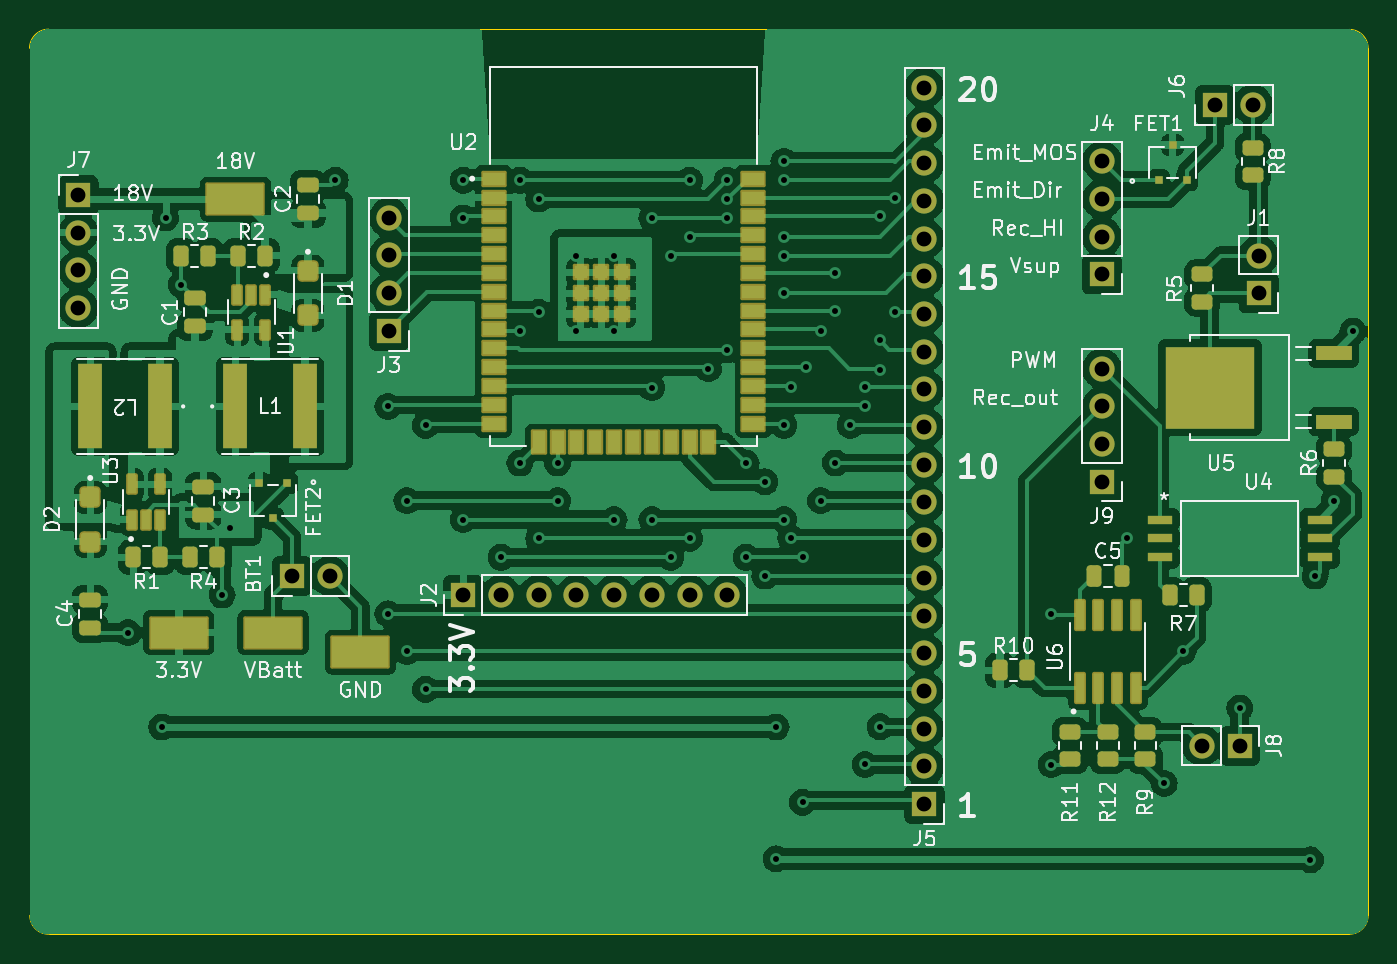
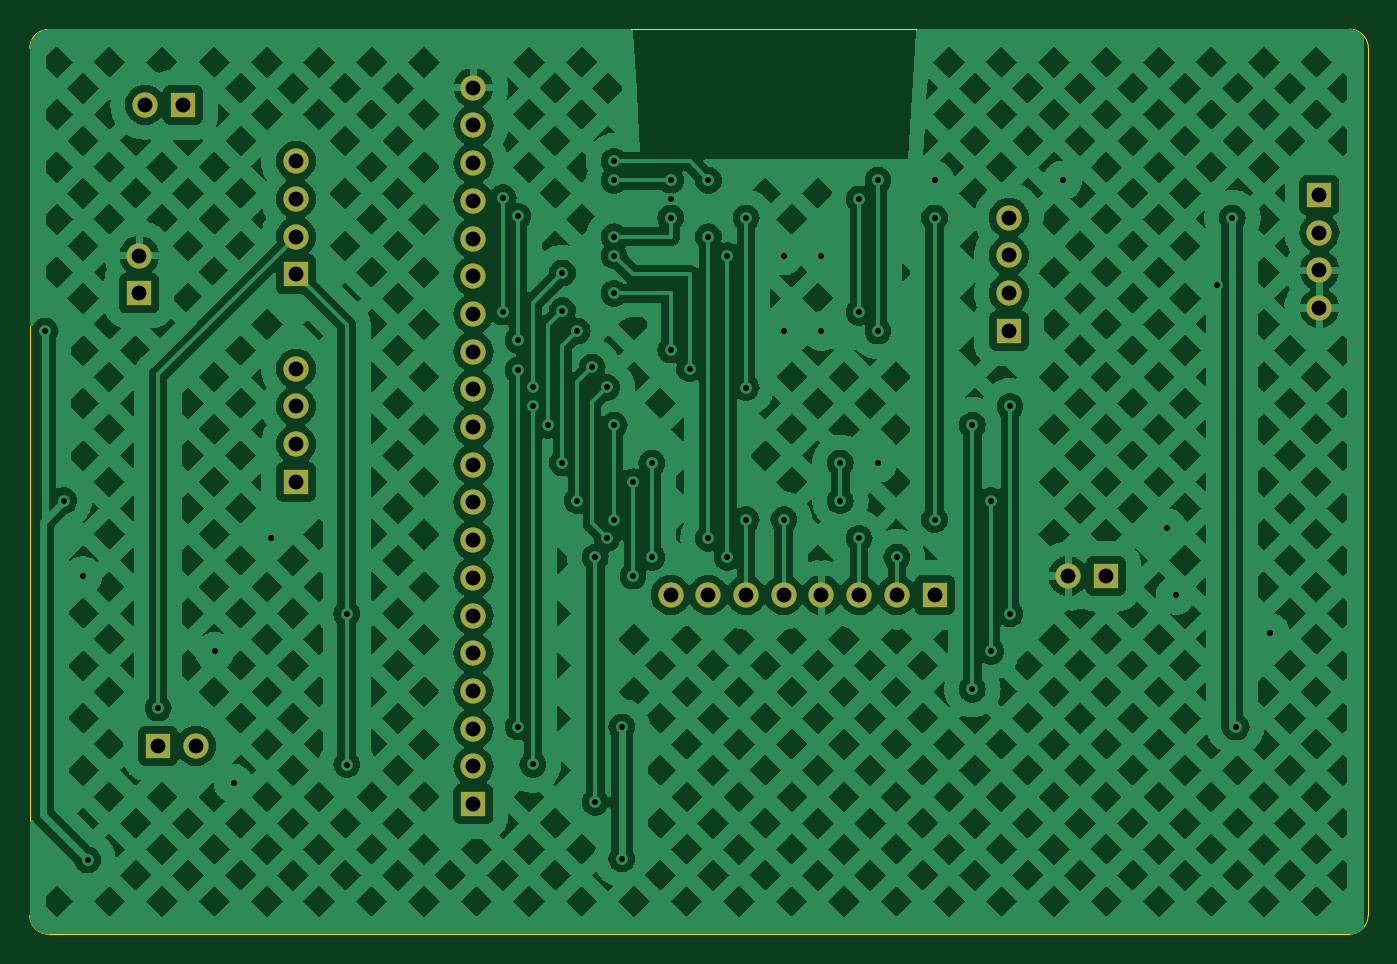
Circuit board: 10 layer files. Board 90.2 x 61.0 mm.
- bottom_copper: CatLasers-B_Cu.gbr (274343 bytes)
- bottom_mask: CatLasers-B_Mask.gbr (2041 bytes)
- paste: CatLasers-B_Paste.gbr (452 bytes)
- bottom_silk: CatLasers-B_SilkS.gbr (2051 bytes)
- outline: CatLasers-Edge_Cuts.gbr (976 bytes)
- top_copper: CatLasers-F_Cu.gbr (226189 bytes)
- top_mask: CatLasers-F_Mask.gbr (8068 bytes)
- paste: CatLasers-F_Paste.gbr (6051 bytes)
- top_silk: CatLasers-F_SilkS.gbr (89151 bytes)
- drill: CatLasers-PTH.drl (1924 bytes)

=== bottom_copper: CatLasers-B_Cu.gbr (274343 bytes, source omitted) ===
=== bottom_mask: CatLasers-B_Mask.gbr ===
%TF.GenerationSoftware,KiCad,Pcbnew,7.0.7*%
%TF.CreationDate,2023-09-28T16:33:33-05:00*%
%TF.ProjectId,CatLasers,4361744c-6173-4657-9273-2e6b69636164,rev?*%
%TF.SameCoordinates,Original*%
%TF.FileFunction,Soldermask,Bot*%
%TF.FilePolarity,Negative*%
%FSLAX46Y46*%
G04 Gerber Fmt 4.6, Leading zero omitted, Abs format (unit mm)*
G04 Created by KiCad (PCBNEW 7.0.7) date 2023-09-28 16:33:33*
%MOMM*%
%LPD*%
G01*
G04 APERTURE LIST*
%ADD10R,1.700000X1.700000*%
%ADD11O,1.700000X1.700000*%
G04 APERTURE END LIST*
D10*
%TO.C,J9*%
X117957500Y-49525000D03*
D11*
X117957500Y-46985000D03*
X117957500Y-44445000D03*
X117957500Y-41905000D03*
%TD*%
%TO.C,J8*%
X124700000Y-67310000D03*
D10*
X127240000Y-67310000D03*
%TD*%
%TO.C,J7*%
X49000000Y-30200000D03*
D11*
X49000000Y-32740000D03*
X49000000Y-35280000D03*
X49000000Y-37820000D03*
%TD*%
D10*
%TO.C,J6*%
X125577500Y-24135000D03*
D11*
X128117500Y-24135000D03*
%TD*%
%TO.C,J5*%
X106000000Y-22980000D03*
X106000000Y-25520000D03*
X106000000Y-28060000D03*
X106000000Y-30600000D03*
X106000000Y-33140000D03*
X106000000Y-35680000D03*
X106000000Y-38220000D03*
X106000000Y-40760000D03*
X106000000Y-43300000D03*
X106000000Y-45840000D03*
X106000000Y-48380000D03*
X106000000Y-50920000D03*
X106000000Y-53460000D03*
X106000000Y-56000000D03*
X106000000Y-58540000D03*
X106000000Y-61080000D03*
X106000000Y-63620000D03*
X106000000Y-66160000D03*
X106000000Y-68700000D03*
D10*
X106000000Y-71240000D03*
%TD*%
%TO.C,J4*%
X117957500Y-35555000D03*
D11*
X117957500Y-33015000D03*
X117957500Y-30475000D03*
X117957500Y-27935000D03*
%TD*%
D10*
%TO.C,J3*%
X69921500Y-39360000D03*
D11*
X69921500Y-36820000D03*
X69921500Y-34280000D03*
X69921500Y-31740000D03*
%TD*%
D10*
%TO.C,J2*%
X74930000Y-57150000D03*
D11*
X77470000Y-57150000D03*
X80010000Y-57150000D03*
X82550000Y-57150000D03*
X85090000Y-57150000D03*
X87630000Y-57150000D03*
X90170000Y-57150000D03*
X92710000Y-57150000D03*
%TD*%
D10*
%TO.C,J1*%
X128510000Y-36830000D03*
D11*
X128510000Y-34290000D03*
%TD*%
%TO.C,BT1*%
X65920500Y-55880000D03*
D10*
X63380500Y-55880000D03*
%TD*%
M02*

=== paste: CatLasers-B_Paste.gbr ===
%TF.GenerationSoftware,KiCad,Pcbnew,7.0.7*%
%TF.CreationDate,2023-09-28T16:33:33-05:00*%
%TF.ProjectId,CatLasers,4361744c-6173-4657-9273-2e6b69636164,rev?*%
%TF.SameCoordinates,Original*%
%TF.FileFunction,Paste,Bot*%
%TF.FilePolarity,Positive*%
%FSLAX46Y46*%
G04 Gerber Fmt 4.6, Leading zero omitted, Abs format (unit mm)*
G04 Created by KiCad (PCBNEW 7.0.7) date 2023-09-28 16:33:33*
%MOMM*%
%LPD*%
G01*
G04 APERTURE LIST*
G04 APERTURE END LIST*
M02*

=== bottom_silk: CatLasers-B_SilkS.gbr ===
%TF.GenerationSoftware,KiCad,Pcbnew,7.0.7*%
%TF.CreationDate,2023-09-28T16:33:32-05:00*%
%TF.ProjectId,CatLasers,4361744c-6173-4657-9273-2e6b69636164,rev?*%
%TF.SameCoordinates,Original*%
%TF.FileFunction,Legend,Bot*%
%TF.FilePolarity,Positive*%
%FSLAX46Y46*%
G04 Gerber Fmt 4.6, Leading zero omitted, Abs format (unit mm)*
G04 Created by KiCad (PCBNEW 7.0.7) date 2023-09-28 16:33:32*
%MOMM*%
%LPD*%
G01*
G04 APERTURE LIST*
%ADD10R,1.700000X1.700000*%
%ADD11O,1.700000X1.700000*%
G04 APERTURE END LIST*
%LPC*%
D10*
%TO.C,J9*%
X117957500Y-49525000D03*
D11*
X117957500Y-46985000D03*
X117957500Y-44445000D03*
X117957500Y-41905000D03*
%TD*%
%TO.C,J8*%
X124700000Y-67310000D03*
D10*
X127240000Y-67310000D03*
%TD*%
%TO.C,J7*%
X49000000Y-30200000D03*
D11*
X49000000Y-32740000D03*
X49000000Y-35280000D03*
X49000000Y-37820000D03*
%TD*%
D10*
%TO.C,J6*%
X125577500Y-24135000D03*
D11*
X128117500Y-24135000D03*
%TD*%
%TO.C,J5*%
X106000000Y-22980000D03*
X106000000Y-25520000D03*
X106000000Y-28060000D03*
X106000000Y-30600000D03*
X106000000Y-33140000D03*
X106000000Y-35680000D03*
X106000000Y-38220000D03*
X106000000Y-40760000D03*
X106000000Y-43300000D03*
X106000000Y-45840000D03*
X106000000Y-48380000D03*
X106000000Y-50920000D03*
X106000000Y-53460000D03*
X106000000Y-56000000D03*
X106000000Y-58540000D03*
X106000000Y-61080000D03*
X106000000Y-63620000D03*
X106000000Y-66160000D03*
X106000000Y-68700000D03*
D10*
X106000000Y-71240000D03*
%TD*%
%TO.C,J4*%
X117957500Y-35555000D03*
D11*
X117957500Y-33015000D03*
X117957500Y-30475000D03*
X117957500Y-27935000D03*
%TD*%
D10*
%TO.C,J3*%
X69921500Y-39360000D03*
D11*
X69921500Y-36820000D03*
X69921500Y-34280000D03*
X69921500Y-31740000D03*
%TD*%
D10*
%TO.C,J2*%
X74930000Y-57150000D03*
D11*
X77470000Y-57150000D03*
X80010000Y-57150000D03*
X82550000Y-57150000D03*
X85090000Y-57150000D03*
X87630000Y-57150000D03*
X90170000Y-57150000D03*
X92710000Y-57150000D03*
%TD*%
D10*
%TO.C,J1*%
X128510000Y-36830000D03*
D11*
X128510000Y-34290000D03*
%TD*%
%TO.C,BT1*%
X65920500Y-55880000D03*
D10*
X63380500Y-55880000D03*
%TD*%
%LPD*%
M02*

=== outline: CatLasers-Edge_Cuts.gbr ===
%TF.GenerationSoftware,KiCad,Pcbnew,7.0.7*%
%TF.CreationDate,2023-09-28T16:33:33-05:00*%
%TF.ProjectId,CatLasers,4361744c-6173-4657-9273-2e6b69636164,rev?*%
%TF.SameCoordinates,Original*%
%TF.FileFunction,Profile,NP*%
%FSLAX46Y46*%
G04 Gerber Fmt 4.6, Leading zero omitted, Abs format (unit mm)*
G04 Created by KiCad (PCBNEW 7.0.7) date 2023-09-28 16:33:33*
%MOMM*%
%LPD*%
G01*
G04 APERTURE LIST*
%TA.AperFunction,Profile*%
%ADD10C,0.100000*%
%TD*%
G04 APERTURE END LIST*
D10*
X45720000Y-78740000D02*
X45703426Y-20320000D01*
X134620000Y-80010000D02*
X46990000Y-80010000D01*
X135890000Y-20320000D02*
X135890000Y-78740000D01*
X46990000Y-19033426D02*
X134620000Y-19050000D01*
X46990000Y-19033426D02*
G75*
G03*
X45703426Y-20320000I0J-1286574D01*
G01*
X45720000Y-78740000D02*
G75*
G03*
X46990000Y-80010000I1270000J0D01*
G01*
X134620000Y-80010000D02*
G75*
G03*
X135890000Y-78740000I0J1270000D01*
G01*
X135890000Y-20320000D02*
G75*
G03*
X134620000Y-19050000I-1270000J0D01*
G01*
M02*

=== top_copper: CatLasers-F_Cu.gbr (226189 bytes, source omitted) ===
=== top_mask: CatLasers-F_Mask.gbr (8068 bytes, source omitted) ===
=== paste: CatLasers-F_Paste.gbr ===
%TF.GenerationSoftware,KiCad,Pcbnew,7.0.7*%
%TF.CreationDate,2023-09-28T16:33:33-05:00*%
%TF.ProjectId,CatLasers,4361744c-6173-4657-9273-2e6b69636164,rev?*%
%TF.SameCoordinates,Original*%
%TF.FileFunction,Paste,Top*%
%TF.FilePolarity,Positive*%
%FSLAX46Y46*%
G04 Gerber Fmt 4.6, Leading zero omitted, Abs format (unit mm)*
G04 Created by KiCad (PCBNEW 7.0.7) date 2023-09-28 16:33:33*
%MOMM*%
%LPD*%
G01*
G04 APERTURE LIST*
G04 Aperture macros list*
%AMRoundRect*
0 Rectangle with rounded corners*
0 $1 Rounding radius*
0 $2 $3 $4 $5 $6 $7 $8 $9 X,Y pos of 4 corners*
0 Add a 4 corners polygon primitive as box body*
4,1,4,$2,$3,$4,$5,$6,$7,$8,$9,$2,$3,0*
0 Add four circle primitives for the rounded corners*
1,1,$1+$1,$2,$3*
1,1,$1+$1,$4,$5*
1,1,$1+$1,$6,$7*
1,1,$1+$1,$8,$9*
0 Add four rect primitives between the rounded corners*
20,1,$1+$1,$2,$3,$4,$5,0*
20,1,$1+$1,$4,$5,$6,$7,0*
20,1,$1+$1,$6,$7,$8,$9,0*
20,1,$1+$1,$8,$9,$2,$3,0*%
G04 Aperture macros list end*
%ADD10R,1.500000X0.900000*%
%ADD11R,0.900000X1.500000*%
%ADD12R,0.900000X0.900000*%
%ADD13R,1.701800X0.558800*%
%ADD14R,3.800000X2.030000*%
%ADD15RoundRect,0.183000X-0.427000X0.437000X-0.427000X-0.437000X0.427000X-0.437000X0.427000X0.437000X0*%
%ADD16RoundRect,0.042000X0.258000X-0.943000X0.258000X0.943000X-0.258000X0.943000X-0.258000X-0.943000X0*%
%ADD17R,2.413000X0.939800*%
%ADD18R,6.019800X5.562600*%
%ADD19RoundRect,0.041300X0.253700X-0.578700X0.253700X0.578700X-0.253700X0.578700X-0.253700X-0.578700X0*%
%ADD20RoundRect,0.041300X-0.253700X0.578700X-0.253700X-0.578700X0.253700X-0.578700X0.253700X0.578700X0*%
%ADD21RoundRect,0.250000X-0.450000X0.262500X-0.450000X-0.262500X0.450000X-0.262500X0.450000X0.262500X0*%
%ADD22RoundRect,0.250000X0.450000X-0.262500X0.450000X0.262500X-0.450000X0.262500X-0.450000X-0.262500X0*%
%ADD23RoundRect,0.250000X-0.262500X-0.450000X0.262500X-0.450000X0.262500X0.450000X-0.262500X0.450000X0*%
%ADD24RoundRect,0.250000X0.262500X0.450000X-0.262500X0.450000X-0.262500X-0.450000X0.262500X-0.450000X0*%
%ADD25R,0.508000X0.508000*%
%ADD26R,1.600200X5.689600*%
%ADD27RoundRect,0.250000X-0.250000X-0.475000X0.250000X-0.475000X0.250000X0.475000X-0.250000X0.475000X0*%
%ADD28RoundRect,0.250000X0.475000X-0.250000X0.475000X0.250000X-0.475000X0.250000X-0.475000X-0.250000X0*%
G04 APERTURE END LIST*
D10*
%TO.C,U2*%
X76975000Y-29105000D03*
X76975000Y-30375000D03*
X76975000Y-31645000D03*
X76975000Y-32915000D03*
X76975000Y-34185000D03*
X76975000Y-35455000D03*
X76975000Y-36725000D03*
X76975000Y-37995000D03*
X76975000Y-39265000D03*
X76975000Y-40535000D03*
X76975000Y-41805000D03*
X76975000Y-43075000D03*
X76975000Y-44345000D03*
X76975000Y-45615000D03*
D11*
X80010000Y-46865000D03*
X81280000Y-46865000D03*
X82550000Y-46865000D03*
X83820000Y-46865000D03*
X85090000Y-46865000D03*
X86360000Y-46865000D03*
X87630000Y-46865000D03*
X88900000Y-46865000D03*
X90170000Y-46865000D03*
X91440000Y-46865000D03*
D10*
X94475000Y-45615000D03*
X94475000Y-44345000D03*
X94475000Y-43075000D03*
X94475000Y-41805000D03*
X94475000Y-40535000D03*
X94475000Y-39265000D03*
X94475000Y-37995000D03*
X94475000Y-36725000D03*
X94475000Y-35455000D03*
X94475000Y-34185000D03*
X94475000Y-32915000D03*
X94475000Y-31645000D03*
X94475000Y-30375000D03*
X94475000Y-29105000D03*
D12*
X82825000Y-35425000D03*
X84225000Y-35425000D03*
X85625000Y-35425000D03*
X82825000Y-36825000D03*
X84225000Y-36825000D03*
X85625000Y-36825000D03*
X82825000Y-38225000D03*
X84225000Y-38225000D03*
X85625000Y-38225000D03*
%TD*%
D13*
%TO.C,U4*%
X121855200Y-52070000D03*
X121855200Y-53340000D03*
X121855200Y-54610000D03*
X132624800Y-54610000D03*
X132624800Y-53340000D03*
X132624800Y-52070000D03*
%TD*%
D14*
%TO.C,VBatt*%
X62110500Y-59690000D03*
%TD*%
%TO.C,3.3V*%
X55760500Y-59690000D03*
%TD*%
%TO.C,GND*%
X68000000Y-61000000D03*
%TD*%
%TO.C,18V*%
X59570500Y-30480000D03*
%TD*%
D15*
%TO.C,D2*%
X49791500Y-50580000D03*
X49791500Y-53560000D03*
%TD*%
%TO.C,D1*%
X64460000Y-38320000D03*
X64460000Y-35340000D03*
%TD*%
D16*
%TO.C,U6*%
X116445000Y-63430000D03*
X117715000Y-63430000D03*
X118985000Y-63430000D03*
X120255000Y-63430000D03*
X120255000Y-58490000D03*
X118985000Y-58490000D03*
X117715000Y-58490000D03*
X116445000Y-58490000D03*
%TD*%
D17*
%TO.C,U5*%
X133577300Y-45480000D03*
X133577300Y-40880000D03*
D18*
X125220700Y-43180000D03*
%TD*%
D19*
%TO.C,U3*%
X52590500Y-49700000D03*
X54490500Y-49700000D03*
X54490500Y-52070000D03*
X53540500Y-52070000D03*
X52590500Y-52070000D03*
%TD*%
D20*
%TO.C,U1*%
X61600000Y-36915000D03*
X60650000Y-36915000D03*
X59700000Y-36915000D03*
X59700000Y-39285000D03*
X61600000Y-39285000D03*
%TD*%
D21*
%TO.C,R12*%
X118350000Y-66397500D03*
X118350000Y-68222500D03*
%TD*%
D22*
%TO.C,R11*%
X115810000Y-68222500D03*
X115810000Y-66397500D03*
%TD*%
D23*
%TO.C,R10*%
X111087500Y-62230000D03*
X112912500Y-62230000D03*
%TD*%
D21*
%TO.C,R9*%
X120890000Y-66397500D03*
X120890000Y-68222500D03*
%TD*%
%TO.C,R8*%
X128117500Y-27032500D03*
X128117500Y-28857500D03*
%TD*%
D23*
%TO.C,R7*%
X122517500Y-57150000D03*
X124342500Y-57150000D03*
%TD*%
D22*
%TO.C,R6*%
X133590000Y-49172500D03*
X133590000Y-47347500D03*
%TD*%
%TO.C,R5*%
X124700000Y-37385000D03*
X124700000Y-35560000D03*
%TD*%
D24*
%TO.C,R4*%
X56499000Y-54610000D03*
X58324000Y-54610000D03*
%TD*%
%TO.C,R3*%
X57752500Y-34290000D03*
X55927500Y-34290000D03*
%TD*%
%TO.C,R2*%
X61562500Y-34290000D03*
X59737500Y-34290000D03*
%TD*%
%TO.C,R1*%
X52689000Y-54610000D03*
X54514000Y-54610000D03*
%TD*%
D25*
%TO.C,FET2*%
X63060501Y-49606200D03*
X61160499Y-49606200D03*
X62110500Y-51993800D03*
%TD*%
%TO.C,FET1*%
X121767500Y-29215000D03*
X123667502Y-29215000D03*
X122717501Y-26827400D03*
%TD*%
D26*
%TO.C,L2*%
X54490500Y-44450000D03*
X49791500Y-44450000D03*
%TD*%
%TO.C,L1*%
X64269500Y-44450000D03*
X59570500Y-44450000D03*
%TD*%
D27*
%TO.C,C5*%
X117400000Y-55880000D03*
X119300000Y-55880000D03*
%TD*%
D28*
%TO.C,C4*%
X49791500Y-57470000D03*
X49791500Y-59370000D03*
%TD*%
%TO.C,C3*%
X57411500Y-49850000D03*
X57411500Y-51750000D03*
%TD*%
%TO.C,C2*%
X64460000Y-31430000D03*
X64460000Y-29530000D03*
%TD*%
%TO.C,C1*%
X56840000Y-37150000D03*
X56840000Y-39050000D03*
%TD*%
M02*

=== top_silk: CatLasers-F_SilkS.gbr (89151 bytes, source omitted) ===
=== drill: CatLasers-PTH.drl ===
M48
INCH
T1C0.0157
T2C0.0394
%
G90
G05
T1
X2.0603Y-2.35
X2.15Y-2.6
X2.1603Y-1.25
X2.2019Y-1.4267
X2.3103Y-2.25
X2.3324Y-2.0727
X2.6103Y-1.15
X2.75Y-1.75
X2.75Y-2.3
X2.8Y-2.0
X2.8002Y-2.3998
X2.85Y-1.8
X2.85Y-2.5
X2.95Y-1.15
X2.95Y-1.25
X2.95Y-2.05
X3.05Y-2.15
X3.1Y-1.15
X3.1Y-1.55
X3.1Y-1.9
X3.15Y-1.2
X3.15Y-1.5
X3.15Y-2.1
X3.2Y-1.9
X3.2Y-2.0
X3.25Y-1.35
X3.25Y-1.55
X3.35Y-1.35
X3.35Y-1.55
X3.35Y-2.05
X3.45Y-1.25
X3.45Y-1.7
X3.45Y-2.05
X3.5Y-1.35
X3.5Y-2.15
X3.55Y-1.15
X3.55Y-1.3
X3.55Y-2.1
X3.6Y-1.65
X3.65Y-1.15
X3.65Y-1.2
X3.65Y-1.25
X3.65Y-1.6
X3.7Y-1.9
X3.7Y-2.15
X3.75Y-1.95
X3.75Y-2.2
X3.7795Y-2.6
X3.7795Y-2.95
X3.8Y-1.1
X3.8Y-1.15
X3.8Y-1.3
X3.8Y-1.35
X3.8Y-1.45
X3.8Y-1.8
X3.8Y-2.05
X3.8189Y-1.6998
X3.8189Y-2.0998
X3.85Y-2.15
X3.85Y-2.8
X3.8583Y-1.6459
X3.8976Y-1.5498
X3.8976Y-1.9998
X3.937Y-1.3959
X3.937Y-1.4959
X3.937Y-1.8998
X3.9764Y-1.7998
X4.0157Y-1.6998
X4.0157Y-1.7498
X4.0157Y-2.6998
X4.0551Y-1.2459
X4.0551Y-1.5748
X4.0551Y-1.6535
X4.0551Y-2.5998
X4.0945Y-1.1959
X4.0945Y-1.4998
X4.5094Y-2.3
X4.5094Y-2.7
X4.7094Y-2.1
X4.8094Y-2.75
X4.8594Y-2.4
X5.0094Y-2.55
X5.1969Y-2.9528
X5.2094Y-2.2
X5.2594Y-2.0
X5.3094Y-1.55
T2
X1.9291Y-1.189
X1.9291Y-1.289
X1.9291Y-1.389
X1.9291Y-1.489
X2.4953Y-2.2
X2.5953Y-2.2
X2.7528Y-1.2496
X2.7528Y-1.3496
X2.7528Y-1.4496
X2.7528Y-1.5496
X2.95Y-2.25
X3.05Y-2.25
X3.15Y-2.25
X3.25Y-2.25
X3.35Y-2.25
X3.45Y-2.25
X3.55Y-2.25
X3.65Y-2.25
X4.1732Y-0.9047
X4.1732Y-1.0047
X4.1732Y-1.1047
X4.1732Y-1.2047
X4.1732Y-1.3047
X4.1732Y-1.4047
X4.1732Y-1.5047
X4.1732Y-1.6047
X4.1732Y-1.7047
X4.1732Y-1.8047
X4.1732Y-1.9047
X4.1732Y-2.0047
X4.1732Y-2.1047
X4.1732Y-2.2047
X4.1732Y-2.3047
X4.1732Y-2.4047
X4.1732Y-2.5047
X4.1732Y-2.6047
X4.1732Y-2.7047
X4.1732Y-2.8047
X4.644Y-1.0998
X4.644Y-1.1998
X4.644Y-1.2998
X4.644Y-1.3998
X4.644Y-1.6498
X4.644Y-1.7498
X4.644Y-1.8498
X4.644Y-1.9498
X4.9094Y-2.65
X4.944Y-0.9502
X5.0094Y-2.65
X5.044Y-0.9502
X5.0594Y-1.35
X5.0594Y-1.45
T0
M30

